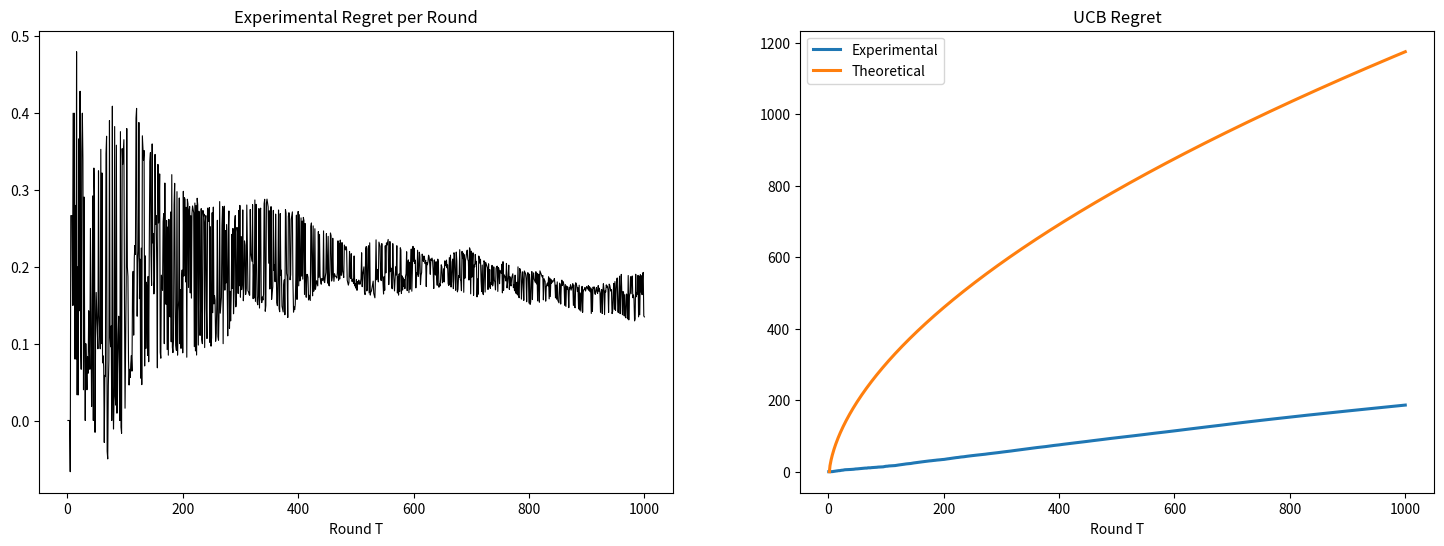
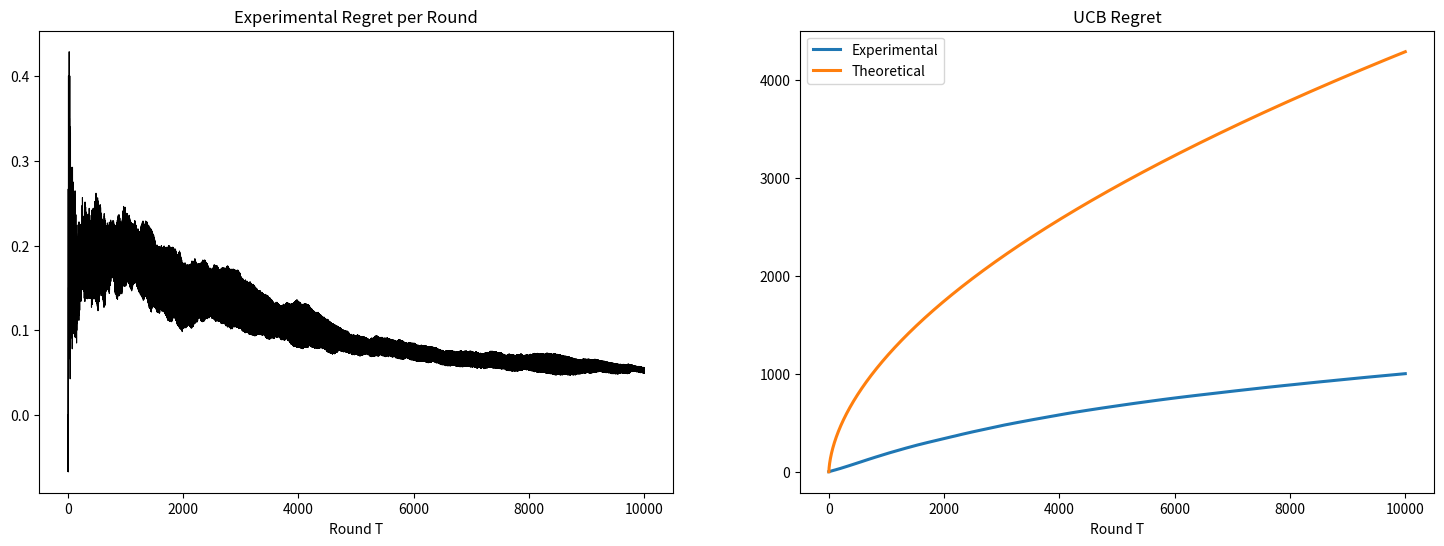

Here is the Python script that generated these plots, in order:
import numpy as np
import matplotlib.pyplot as plt
import random

def ucb_algorithm(T):

    k = 5         # Number of articles/arms
    uc = 4        # Number of user classes

    # Probability matrix, num_of_classes x k
    Pr = np.array([[0.8, 0.6, 0.5, 0.4, 0.2],
                   [0.2, 0.4, 0.5, 0.6, 0.8],
                   [0.2, 0.4, 0.8, 0.6, 0.5],
                   [0.2, 0.4, 0.8, 0.6, 0.5]])

    N = np.zeros((uc,k))              # Article clicked count
    mue = np.zeros((uc,k))            # mu estimate
    reward = np.zeros((uc,k))

    user = []                         # List of users per time step
    user_count = np.zeros((uc,))

    inst_score = np.zeros((uc,T))     # Score of a given round
    inst_best = np.zeros((uc,T))      # Best score of a given round c:\Users\<user>\Downloads\RLassignment1.ipynb
    best_score = np.zeros((uc,T))     # Accumulated best score until given round
    alg_score = np.zeros((uc,T))      # Accumulated algorithm score until given round
    regret = np.zeros((T,))

    # Forcing every user to click one arm once
    for i in range(k):
        for up in range(uc):

            N[up][i] += 1                                         # Times article gets presented
            X = np.random.binomial(1,Pr[up][i])                   # Bernoulli click decision
            reward[up][i] += X                                    # Accumulated reward until given round
            mue[up][i] = np.divide(reward[up][i], N[up][i])       # Click-probability estimation

            inst_score[up][i*(k-1)+up] = X
            alg_score[up][i*(k-1)+up] = sum(inst_score[up][0:i*(k-1)+up])
            inst_best[up][i*(k-1)+up] = np.amax(Pr[up])
            best_score[up][i*(k-1)+up] = sum(inst_best[up][0:i*(k-1)+up])

            user_count[up] += 1
            regret[i*(k-1)+up] = np.divide(best_score[up][i*(k-1)+up]-alg_score[up][i*(k-1)+up],user_count[up]+1)

            user.append(up)                                       # Add user to the list

    for t in range(k*uc,int(T)):

        # Generate random user
        u = np.random.randint(0,uc)                               # Select random user
        user.append(u)

        # UCB algorithm decision
        ucb = np.add(mue[u], np.sqrt(np.divide(np.multiply(np.log(T),2),N[u])))   # Compute ucb value
        j = np.argmax(ucb)                                        # Choose best article to present

        # Maintain estimates for arm j
        N[u][j] += 1
        X = np.random.binomial(1,Pr[u][j])
        reward[u][j] += X
        mue[u][j] = np.divide(reward[u][j], N[u][j])

        inst_score[u][t] = X
        alg_score[u][t] = sum(inst_score[u][0:t])
        inst_best[u][t] = np.amax(Pr[u])
        best_score[u][t] = sum(inst_best[u][0:t])

        user_count[u] += 1
        regret[t] = np.divide(best_score[u][t]-alg_score[u][t],user_count[u]+1)

    cum_regret = [sum(regret[0:t]) for t in range(T)]
    theor_regret = [k*np.sqrt(8*t*np.log(t)) for t in range(T)]

    '''
    print(inst_score)
    print(inst_best)
    print(alg_score)
    print(best_score)
    print(regret)
    print(np.round(mue, decimals = 2))
    print(N)
    '''
    plt.figure(figsize=(18,6))
    plt.subplot(1, 2, 1)
    plt.title("Experimental Regret per Round")
    plt.xlabel("Round T")
    plt.plot(np.arange(1,T+1), regret, color = 'black', linewidth = 0.8)
    plt.subplot(1, 2, 2)
    plt.title("UCB Regret")
    plt.xlabel("Round T")
    plt.plot(np.arange(1,T+1), cum_regret,  linewidth = 2.2)
    plt.plot(np.arange(1,T+1), theor_regret, linewidth = 2.2)
    plt.legend(["Experimental", "Theoretical"])
    plt.show()



if __name__ == '__main__':
    ucb_algorithm(1000)
    ucb_algorithm(10000)